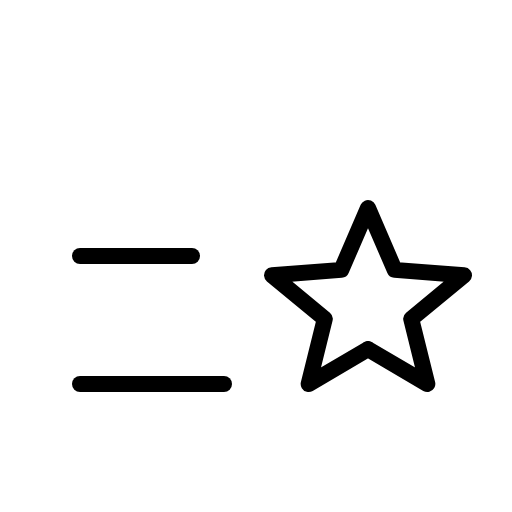
t = 0.00 s
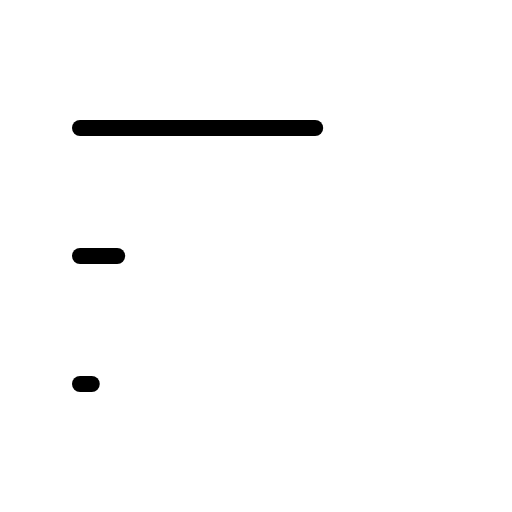
t = 0.90 s
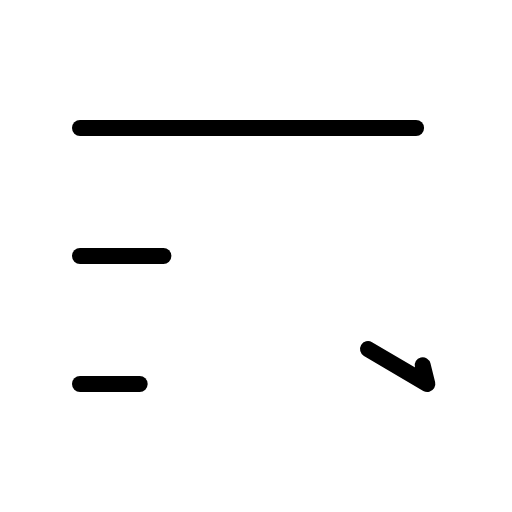
t = 1.28 s
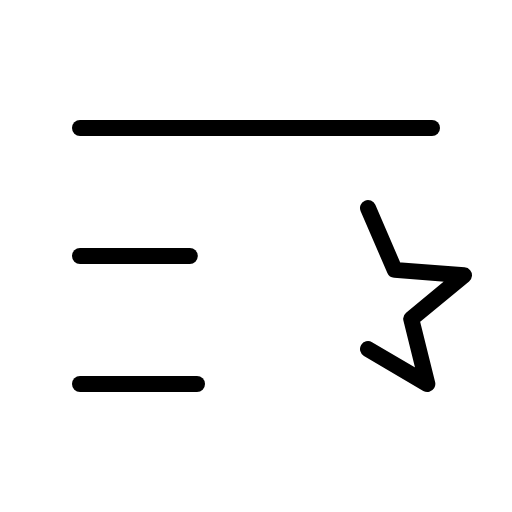
t = 1.65 s
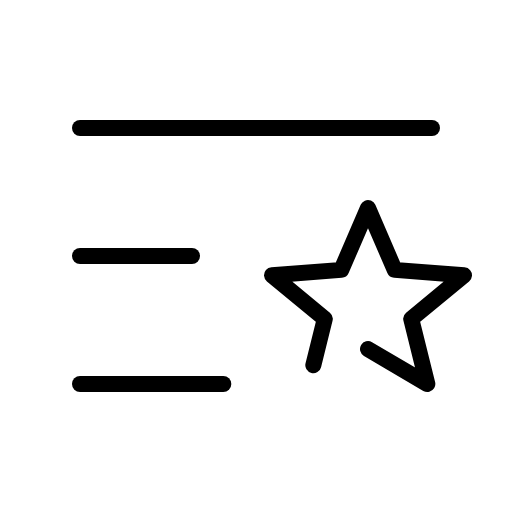
t = 2.03 s
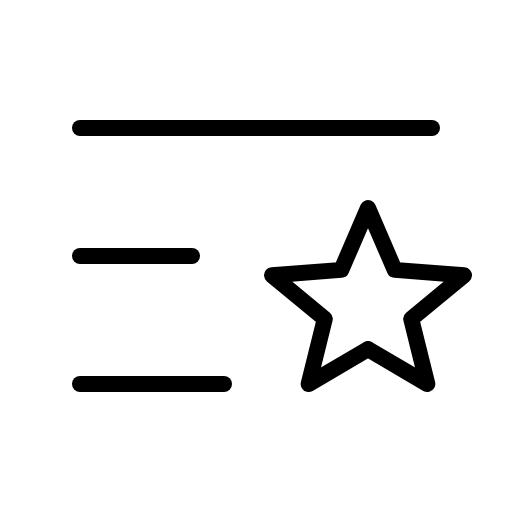
t = 2.40 s

The animated SVG that drew these frames (rendered in a browser with its animation timeline set to each time). Animation: 1 CSS @keyframes rule; one cycle of 2.40 s.

<svg xmlns="http://www.w3.org/2000/svg" viewBox="0 0 256 256">
  <style>
    .draw-line {
      stroke-dasharray: 1;
      stroke-dashoffset: 0;
    }
    svg:hover .draw-line {
      animation: phosphor-draw-in 1.5s ease-in-out forwards;
    }
    @keyframes phosphor-draw-in {
      from { stroke-dashoffset: 1; }
      to { stroke-dashoffset: 0; }
    }
  </style><rect width="256" height="256" fill="none"/><line x1="40" y1="64" x2="216" y2="64" fill="none" stroke="currentColor" stroke-linecap="round" stroke-linejoin="round" stroke-width="8" class="draw-line" pathLength="1" style="animation-delay: 0s"/><line x1="40" y1="128" x2="96" y2="128" fill="none" stroke="currentColor" stroke-linecap="round" stroke-linejoin="round" stroke-width="8" class="draw-line" pathLength="1" style="animation-delay: 0.3s"/><line x1="40" y1="192" x2="112" y2="192" fill="none" stroke="currentColor" stroke-linecap="round" stroke-linejoin="round" stroke-width="8" class="draw-line" pathLength="1" style="animation-delay: 0.6s"/><polygon points="184 174.54 213.67 192 205.6 159.41 232 137.61 197.35 134.94 184 104 170.65 134.94 136 137.61 162.4 159.41 154.33 192 184 174.54" fill="none" stroke="currentColor" stroke-linecap="round" stroke-linejoin="round" stroke-width="8" class="draw-line" pathLength="1" style="animation-delay: 0.9s"/></svg>
